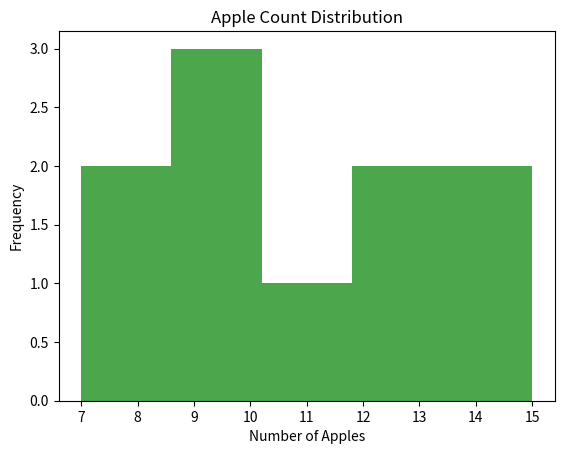

The script that saved this image:
import matplotlib.pyplot as plt

# 假设apple_counts是一个包含苹果数量的列表
# 例如，每个元素代表一个图像中的苹果数量
apple_counts = [10, 12, 15, 7, 8, 9, 14, 11, 13, 10]  # 示例数据

# 绘制直方图
plt.hist(apple_counts, bins=5, color='green', alpha=0.7)
plt.title('Apple Count Distribution')
plt.xlabel('Number of Apples')
plt.ylabel('Frequency')
plt.show()
